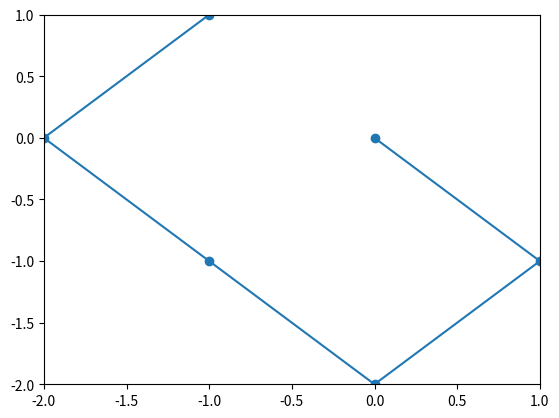
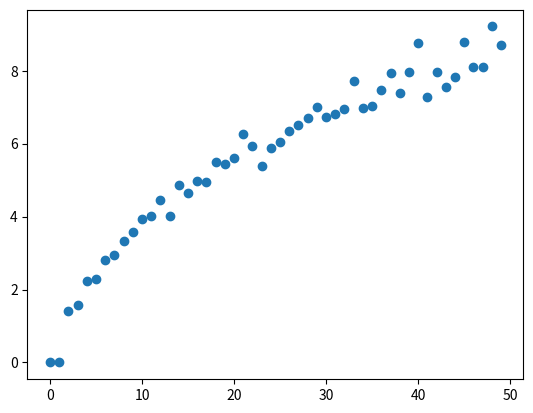

Generate these figures, in order, with matplotlib:
#=============================================================================
# CSS458 Week 5 Homework - Random walk program
#
# Solution to S&S Module 14.1 a-d, with plots but sans empirical modeling.
#
# By Martin Metke
# [redacted]
#
# Notes:
# - Adapted for Python 3.6
# - About animation in matplotlib:
#   http://wiki.scipy.org/Cookbook/Matplotlib/Animations
#   http://matplotlib.org/api/pyplot_api.html#matplotlib.pyplot.plot
#   http://stackoverflow.com/questions/12822762/pylab-ion-in-python-2-
#       matplotlib-1-1-1-and-updating-of-the-plot-while-the-pro
#=============================================================================


#========================== USER ADJUSTABLE (begin) ==========================
N_TESTS = 100 #- number random walk tests
N_STEPS = 50  #- max. number of random walk steps to see how mean distance
              #  behaves
#=========================== USER ADJUSTABLE (end) ===========================

import time
import numpy as N
import matplotlib.pyplot as plt

def sawRandomWalkPoints():
    """Self-avoiding Random Walk that continues until the "polymer"
    self-intersects."""

    # Start by instantiating a set of X, Y coordinates starting at
    # [0, 0]
    output_list_xy = N.zeros((1,2), dtype='l')

    # Keep generating new points until we hit a previously-passed point
    while(True):

        # Generate a new [[x, y]] point and check if it's in the output list
        # already.
        rand_xy = N.random.randint(2, size=(1,2))
        rand_xy = N.where(rand_xy == 0, -1, 1)

        # Not using cumsum due to having a variable length; just add 
        rand_xy = rand_xy + output_list_xy[-1]

        # Check if rand_xy already exists somewhere in output_list_xy; if so,
        # break out of the while loop
        # avoidHits = N.where(output_list_xy==rand_xy)
        avoidHits = N.where((output_list_xy[:, 0] == rand_xy[0,0]) & \
            (output_list_xy[:, 1] == rand_xy[0,1]))

        if(avoidHits[0].size == 0):
            output_list_xy = N.append(output_list_xy, rand_xy, 0)
        else:
            break

    return N.hsplit(output_list_xy, 2)


def randomWalkPoints(n):
    output_list_x = N.zeros((n,), dtype='l')
    output_list_y = N.zeros((n,), dtype='l')

    rand = N.random.randint(2, size=(n-1,))
    output_list_x[1:] = N.where(rand == 0, 1, -1)[:]
    output_list_x = N.cumsum(output_list_x)

    rand = N.random.randint(2, size=(n-1,))
    output_list_y[1:] = N.where(rand == 0, 1, -1)[:]
    output_list_y = N.cumsum(output_list_y)

    return (output_list_x, output_list_y)


def animateWalk(x_points, y_points):
    plt.ion()    #- Turn interative mode on

    mylines = plt.plot(x_points, y_points, "o-")  #- mylines is a list of
                                                  #  lines drawn by plot
    line = mylines[0]  #- there's only one line drawn by the above plot call
    plt.axis([N.min(x_points), N.max(x_points), 
              N.min(y_points), N.max(y_points)])

    for i in range(N.size(x_points)):
        line.set_xdata(x_points[:i+1])
        line.set_ydata(y_points[:i+1])
        plt.draw()
        plt.pause(0.5)


def randomWalkDistance(x_points, y_points):
    return N.sqrt(x_points[-1]**2 + y_points[-1]**2)


def meanRandomWalkDistance(n, numTests):
    sumDist = 0.0
    for i in range(numTests):
        xpts, ypts = randomWalkPoints(n)
        sumDist = sumDist + randomWalkDistance(xpts, ypts)
    return float(sumDist) / numTests

def main():
    # xpts, ypts = randomWalkPoints(35)   #- Test the randomWalkPoints method
    xpts, ypts = sawRandomWalkPoints()   #- Test the randomWalkPoints method
    animateWalk(xpts, ypts)            #  using animation

    mean_dist = N.zeros((N_STEPS,), dtype='d')
    for i in range(1,N_STEPS):
        mean_dist[i] = meanRandomWalkDistance(i, N_TESTS)
        print("Mean distance: " + str(mean_dist[i]))

    plt.figure(2)
    plt.plot(N.arange(N_STEPS), mean_dist, 'o')
    plt.show()

if __name__ == "__main__":
    main()
